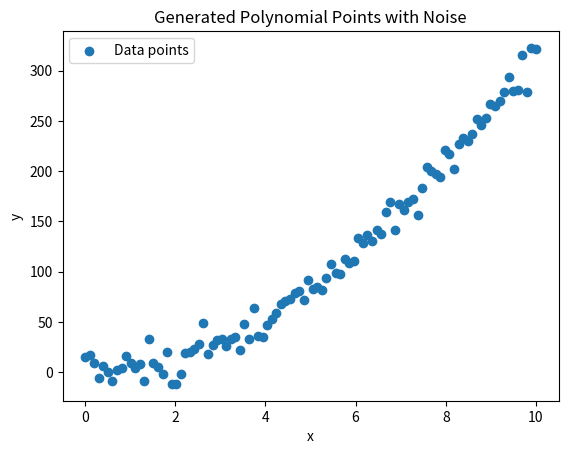

This chart was generated by the following Python code:
import numpy as np
import matplotlib.pyplot as plt
def generate_poly_points(start, stop, num_points, coeff, noise_level=1, plot=1):
    x_pts = np.linspace(start, stop, num_points)
    y_pts = np.zeros_like(x_pts)
    for i, coef in enumerate(coeff):
        y_pts += coef * x_pts ** i
    if noise_level > 0:
        y_pts += np.random.normal(0, 10 ** noise_level, num_points)
    if plot == 1:
        plt.figure()
        plt.scatter(x_pts, y_pts, label='Data points')
        plt.xlabel('x')
        plt.ylabel('y')
        plt.title('Generated Polynomial Points with Noise')
        plt.legend()
        plt.show()
    return x_pts, y_pts
if __name__ == "__main__":
    start = 0
    stop = 10
    num_points = 100
    coeff = [1, 2, 3]
    noise_level = 1
    x_pts, y_pts = generate_poly_points(start, stop, num_points, coeff, noise_level, plot=1)
